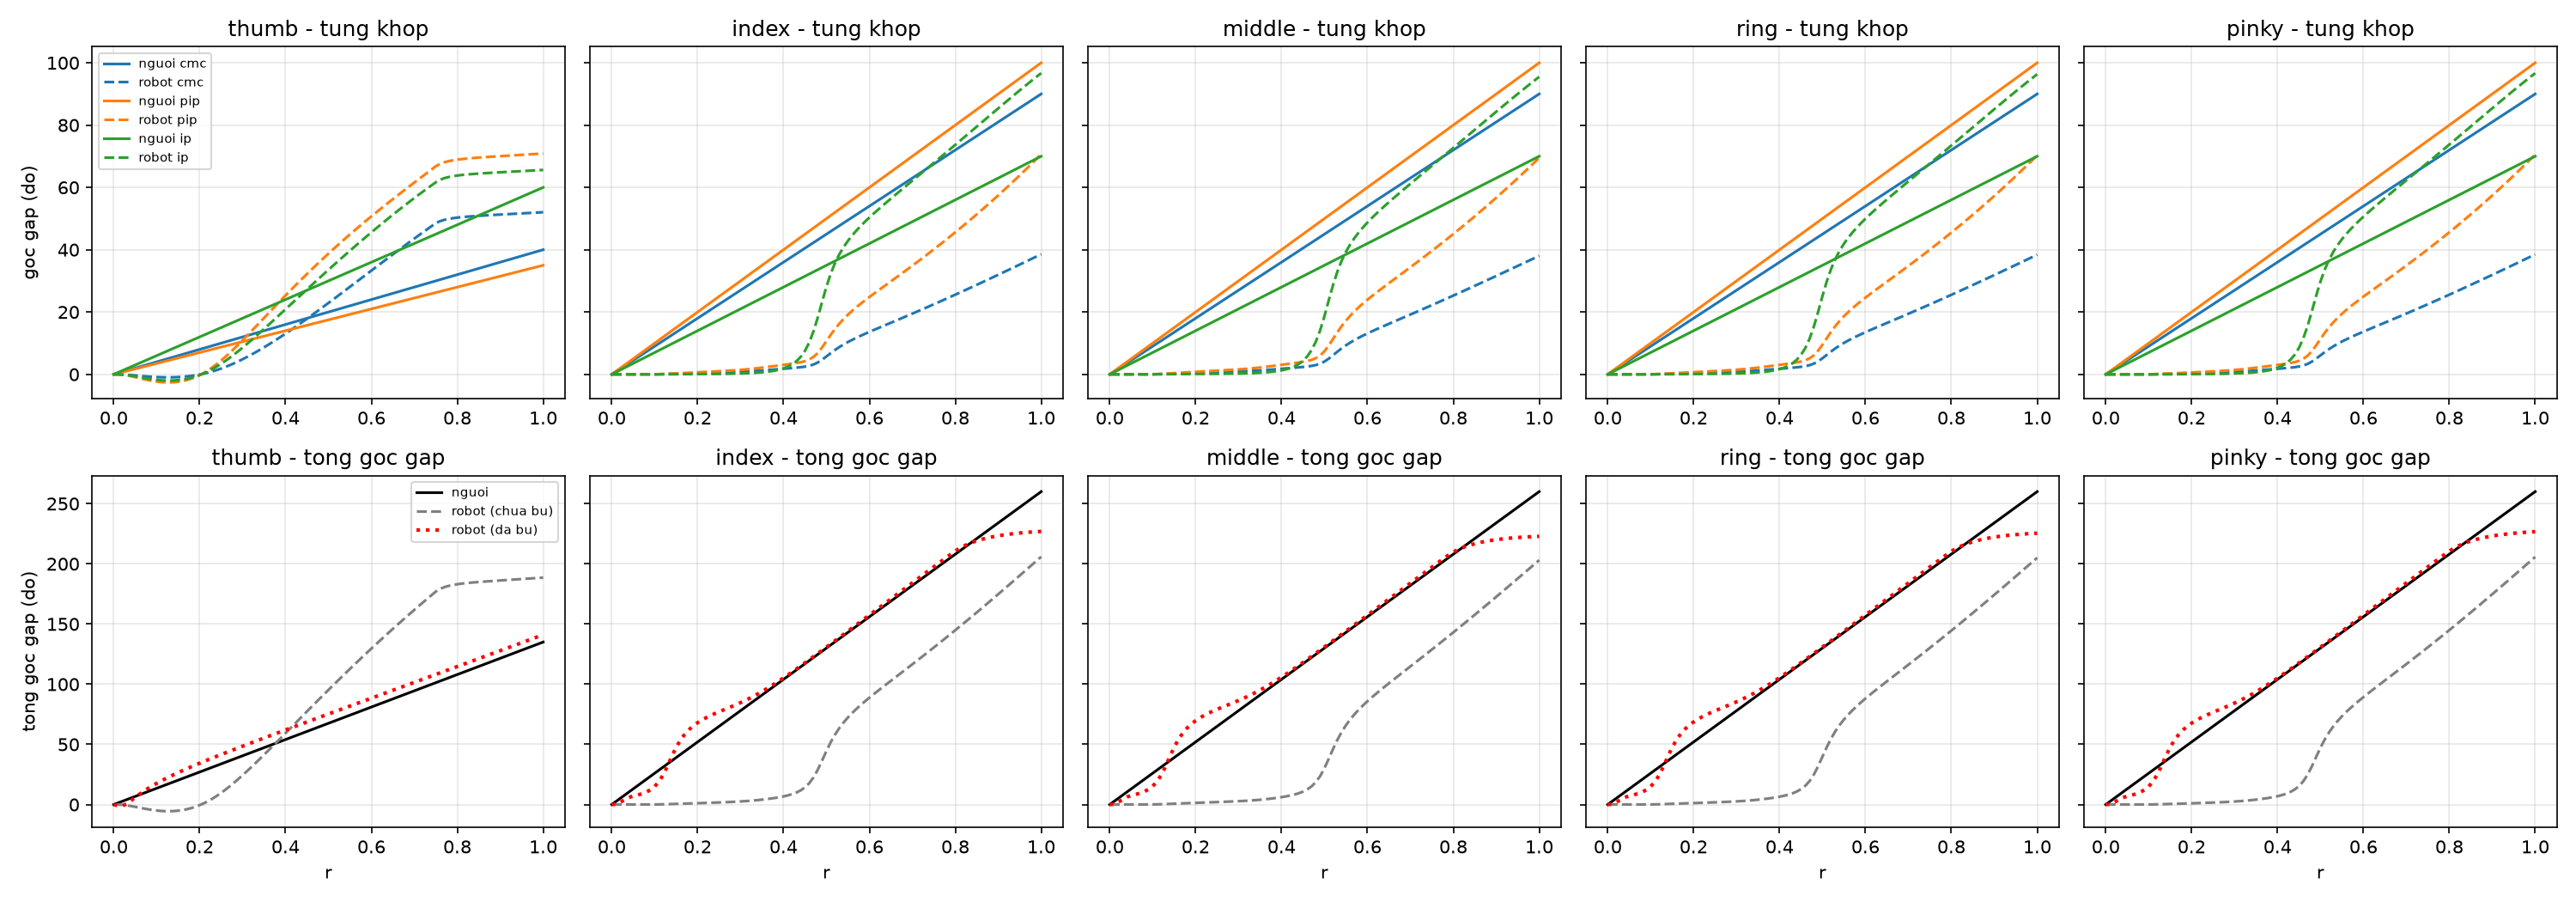

Source data for this figure (header and first rows):
digit, joint, human_max, robot_max, pct_ROM, rmse_truoc, rmse_sau_bu
index, mcp, 90.0, 43.4, 48.2, 36.3, 25.2
index, pip, 100.0, 81.2, 81.2, 30.5, 8.8
index, dip, 70.0, 104.1, 148.7, 17.0, 32.1
middle, mcp, 90.0, 42.4, 47.1, 36.6, 25.3
middle, pip, 100.0, 79.0, 79.0, 31.2, 9.1
middle, dip, 70.0, 102.5, 146.5, 17.1, 31.8
ring, mcp, 90.0, 43.0, 47.8, 36.4, 25.2
ring, pip, 100.0, 80.4, 80.4, 30.7, 8.9
ring, dip, 70.0, 103.5, 147.9, 17.0, 32.0
pinky, mcp, 90.0, 43.3, 48.1, 36.3, 25.2
pinky, pip, 100.0, 81.1, 81.1, 30.5, 8.9
pinky, dip, 70.0, 104.0, 148.6, 16.9, 32.1
thumb, cmc, 40.0, 52.2, 130.5, 10.7, 2.6
thumb, pip, 35.0, 71.1, 203.2, 26.0, 13.8
thumb, ip, 60.0, 65.8, 109.7, 10.1, 5.2
